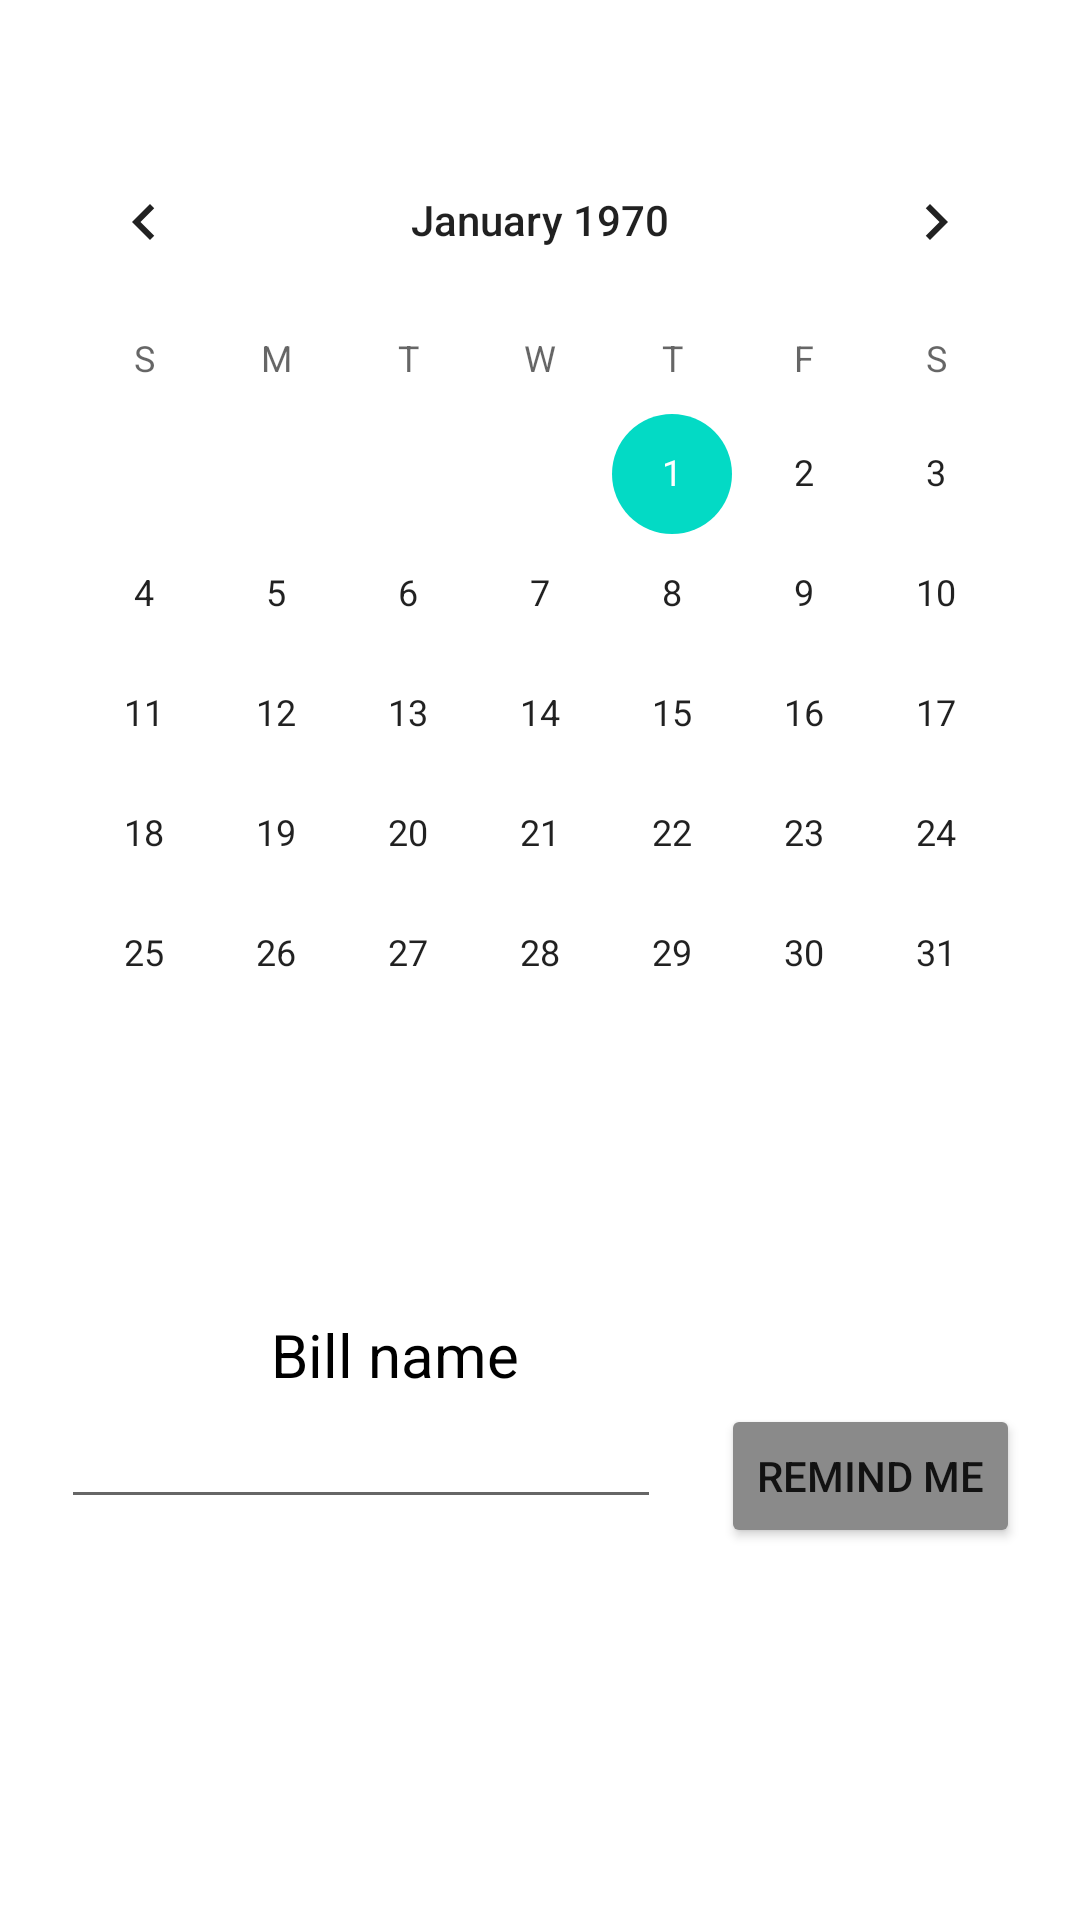

Android layout source for this screen:
<!-- AndroidManifest.xml: application theme Theme.CalaTourApp -->
<!-- res/layout/activity_bills_reminder.xml -->
<?xml version="1.0" encoding="utf-8"?>
<androidx.constraintlayout.widget.ConstraintLayout xmlns:android="http://schemas.android.com/apk/res/android"
    xmlns:app="http://schemas.android.com/apk/res-auto"
    xmlns:tools="http://schemas.android.com/tools"
    android:layout_width="match_parent"
    android:layout_height="match_parent"
    tools:context=".activities.BillsReminderActivity">

    <CalendarView
        android:id="@+id/calendar"
        android:layout_width="wrap_content"
        android:layout_height="wrap_content"
        android:layout_marginTop="40dp"
        app:layout_constraintTop_toTopOf="parent"
        app:layout_constraintStart_toStartOf="parent"
        app:layout_constraintEnd_toEndOf="parent"
        />

    <LinearLayout
        android:id="@+id/bill_reminder_setter"
        android:layout_width="wrap_content"
        android:layout_height="wrap_content"
        android:layout_marginTop="60dp"
        android:orientation="horizontal"
        app:layout_constraintTop_toBottomOf="@id/calendar"
        app:layout_constraintStart_toStartOf="parent"
        app:layout_constraintEnd_toEndOf="parent"
        >

        <LinearLayout
            android:orientation="vertical"
            android:layout_width="wrap_content"
            android:layout_height="wrap_content">

            <TextView
                android:layout_width="wrap_content"
                android:layout_height="wrap_content"
                android:text="Bill name"
                android:layout_marginStart="70dp"
                android:textColor="@color/black"
                android:textSize="20sp"
                />

            <EditText
                android:layout_width="200dp"
                android:layout_height="wrap_content"
                />

        </LinearLayout>

        <Button
            android:layout_width="wrap_content"
            android:layout_height="wrap_content"
            android:text="Remind me"
            android:onClick="remindMe"
            android:layout_marginTop="30dp"
            android:backgroundTint="@color/grey"
            android:layout_marginStart="20dp"
            />

    </LinearLayout>

</androidx.constraintlayout.widget.ConstraintLayout>
<!-- resources referenced by this layout -->
<resources>
  <color name="black">#FF000000</color>
  <color name="grey">#8A8A8A</color>
  <style name="Theme.CalaTourApp" parent="Theme.MaterialComponents.DayNight.DarkActionBar">
          
          <item name="colorPrimary">@color/purple_500</item>
          <item name="colorPrimaryVariant">@color/purple_700</item>
          <item name="colorOnPrimary">@color/white</item>
          
          <item name="colorSecondary">@color/teal_200</item>
          <item name="colorSecondaryVariant">@color/teal_700</item>
          <item name="colorOnSecondary">@color/black</item>
          
          <item name="android:statusBarColor" tools:targetApi="l">?attr/colorPrimaryVariant</item>
          
      </style>
  <color name="purple_500">#FF6200EE</color>
  <color name="purple_700">#FF3700B3</color>
  <color name="white">#FFFFFFFF</color>
  <color name="teal_200">#FF03DAC5</color>
  <color name="teal_700">#FF018786</color>
</resources>
